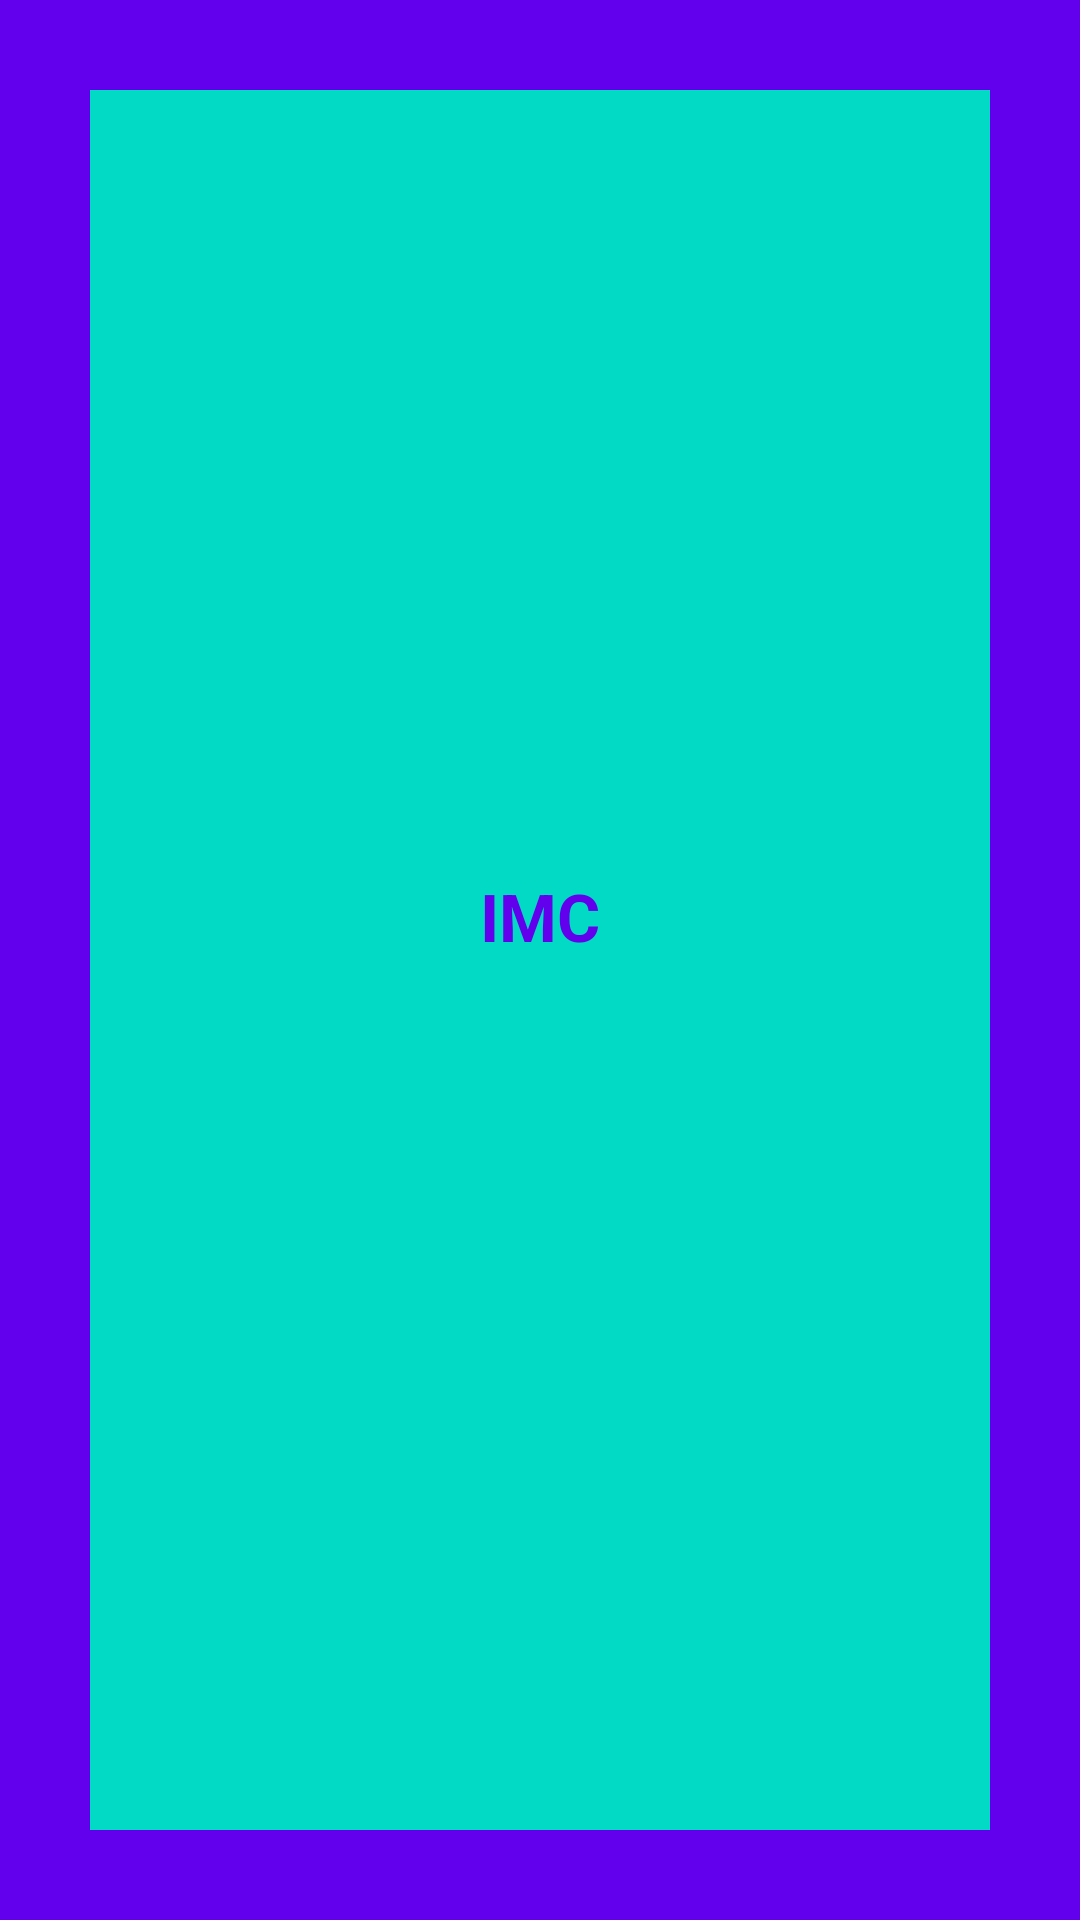

Write the Android layout XML for this screen, with the resource values it uses.
<!-- AndroidManifest.xml: application theme Theme.PracticaExamen -->
<!-- res/layout/activity_resultado.xml -->
<?xml version="1.0" encoding="utf-8"?>
<LinearLayout xmlns:android="http://schemas.android.com/apk/res/android"
    android:layout_width="match_parent"
    android:layout_height="match_parent"
    android:orientation="vertical"
    android:gravity="center"
    android:background="@color/purple_500"
    android:padding="30dp">


    <LinearLayout
        android:id="@+id/linearPrinc"
        android:layout_width="match_parent"
        android:layout_height="match_parent"
        android:orientation="vertical"
        android:gravity="center"
        android:background="@color/teal_200"
        android:padding="70dp">

        <TextView
            android:layout_width="wrap_content"
            android:layout_height="wrap_content"
            android:text="IMC"
            android:textStyle="bold"
            android:textColor="@color/purple_500"
            android:textSize="22sp"/>

        <ImageView
            android:id="@+id/imaN"
            android:layout_width="wrap_content"
            android:layout_height="219sp"
            android:src="@drawable/melodi"
            android:visibility="gone"
            />
        <ImageView
            android:id="@+id/imaS"
            android:layout_width="wrap_content"
            android:layout_height="219sp"
            android:src="@drawable/kiti"
            android:visibility="gone"
            />
        <ImageView
            android:id="@+id/imaO"
            android:layout_width="wrap_content"
            android:layout_height="219sp"
            android:src="@drawable/canela"
            android:visibility="gone"
            />

        <TextView
            android:id="@+id/resultado"
            android:layout_width="wrap_content"
            android:layout_height="wrap_content"
            android:text=""
            android:textStyle="bold"
            android:textColor="@color/purple_500"
            android:textSize="22sp"/>







    </LinearLayout>




</LinearLayout>
<!-- resources referenced by this layout -->
<resources>
  <!-- drawable canela: jpg bitmap (drawable, 26739 bytes) -->
  <!-- drawable kiti: jpg bitmap (drawable, 9047 bytes) -->
  <!-- drawable melodi: jpg bitmap (drawable, 16580 bytes) -->
  <style name="Theme.PracticaExamen" parent="Theme.MaterialComponents.DayNight.DarkActionBar">
          
          <item name="colorPrimary">@color/purple_500</item>
          <item name="colorPrimaryVariant">@color/purple_700</item>
          <item name="colorOnPrimary">@color/white</item>
          
          <item name="colorSecondary">@color/teal_200</item>
          <item name="colorSecondaryVariant">@color/teal_700</item>
          <item name="colorOnSecondary">@color/black</item>
          
          <item name="android:statusBarColor" tools:targetApi="21">?attr/colorPrimaryVariant</item>
          
      </style>
  <!-- not gathered from this repository: default colours our renderer supplied (Android Studio template values) -->
  <color name="purple_500">#FF6200EE</color>
  <color name="purple_700">#FF3700B3</color>
  <color name="teal_200">#FF03DAC5</color>
  <color name="teal_700">#FF018786</color>
  <color name="black">#FF000000</color>
  <color name="white">#FFFFFFFF</color>
</resources>
